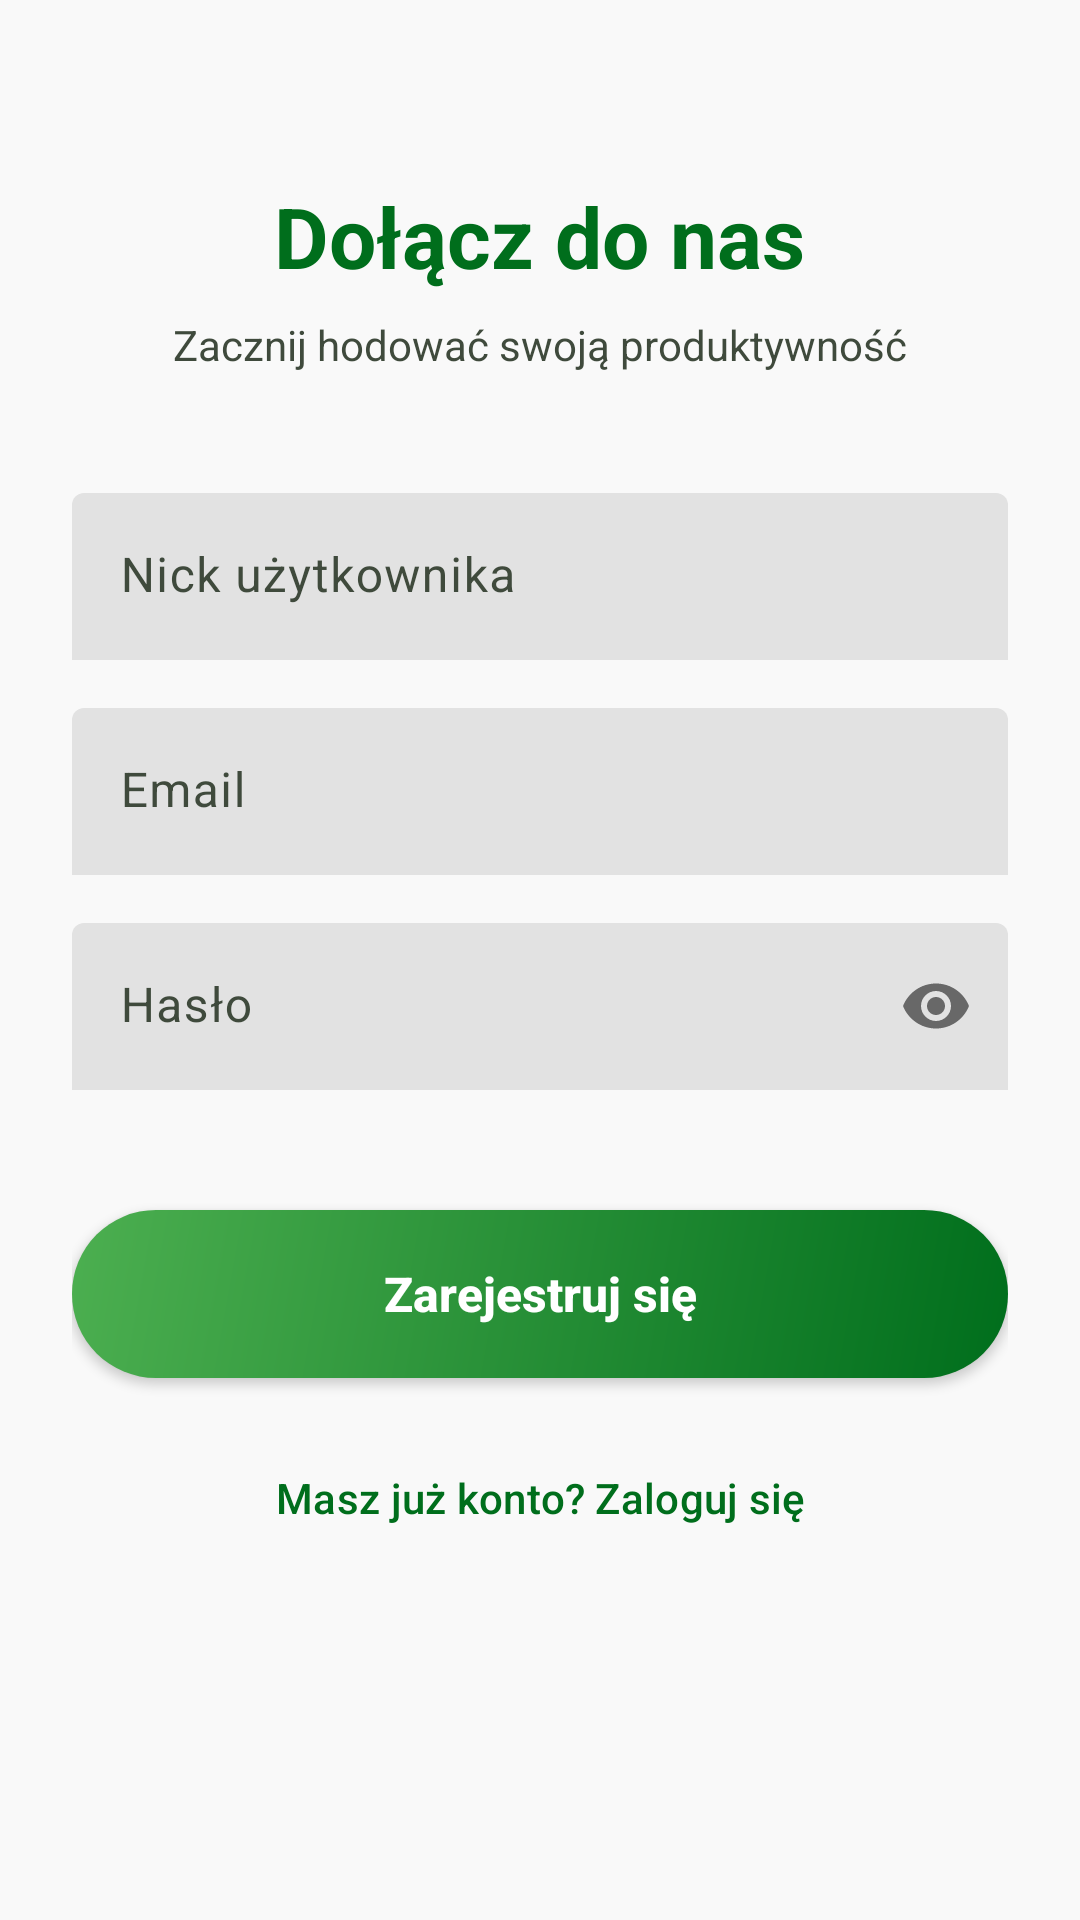

Reconstruct the res/layout file that produces this screen, plus the resources it refers to.
<!-- AndroidManifest.xml: application theme Theme.FocusGuardian -->
<!-- res/layout/activity_register.xml -->
<?xml version="1.0" encoding="utf-8"?>
<LinearLayout xmlns:android="http://schemas.android.com/apk/res/android"
    xmlns:app="http://schemas.android.com/apk/res-auto"
    android:layout_width="match_parent"
    android:layout_height="match_parent"
    android:background="@color/surface"
    android:orientation="vertical"
    android:paddingLeft="24dp"
    android:paddingRight="24dp"
    android:gravity="center_horizontal">

    <Space
        android:layout_width="match_parent"
        android:layout_height="60dp" />

    <TextView
        android:layout_width="wrap_content"
        android:layout_height="wrap_content"
        android:text="Dołącz do nas"
        android:textColor="@color/primary"
        android:textSize="28sp"
        android:textStyle="bold" />

    <TextView
        android:layout_width="wrap_content"
        android:layout_height="wrap_content"
        android:text="Zacznij hodować swoją produktywność"
        android:textColor="@color/on_surface_variant"
        android:textSize="14sp"
        android:layout_marginTop="8dp" />

    <Space
        android:layout_width="match_parent"
        android:layout_height="40dp" />

    <com.google.android.material.textfield.TextInputLayout
        android:id="@+id/nameInputLayout"
        style="@style/Widget.Material3.TextInputLayout.FilledBox"
        android:layout_width="match_parent"
        android:layout_height="wrap_content"
        android:hint="Nick użytkownika"
        app:boxBackgroundColor="@color/surface_container_highest"
        app:boxStrokeWidth="0dp"
        app:boxStrokeWidthFocused="2dp"
        app:boxStrokeColor="@color/primary"
        app:hintTextColor="@color/primary">

        <com.google.android.material.textfield.TextInputEditText
            android:id="@+id/nameEditText"
            android:layout_width="match_parent"
            android:layout_height="wrap_content"
            android:inputType="textPersonName"
            android:textColor="@color/on_surface" />
    </com.google.android.material.textfield.TextInputLayout>

    <Space
        android:layout_width="match_parent"
        android:layout_height="16dp" />

    <com.google.android.material.textfield.TextInputLayout
        android:id="@+id/emailInputLayout"
        style="@style/Widget.Material3.TextInputLayout.FilledBox"
        android:layout_width="match_parent"
        android:layout_height="wrap_content"
        android:hint="Email"
        app:boxBackgroundColor="@color/surface_container_highest"
        app:boxStrokeWidth="0dp"
        app:boxStrokeWidthFocused="2dp"
        app:boxStrokeColor="@color/primary"
        app:hintTextColor="@color/primary">

        <com.google.android.material.textfield.TextInputEditText
            android:id="@+id/emailEditText"
            android:layout_width="match_parent"
            android:layout_height="wrap_content"
            android:inputType="textEmailAddress"
            android:textColor="@color/on_surface" />
    </com.google.android.material.textfield.TextInputLayout>

    <Space
        android:layout_width="match_parent"
        android:layout_height="16dp" />

    <com.google.android.material.textfield.TextInputLayout
        android:id="@+id/passwordInputLayout"
        style="@style/Widget.Material3.TextInputLayout.FilledBox"
        android:layout_width="match_parent"
        android:layout_height="wrap_content"
        android:hint="Hasło"
        app:boxBackgroundColor="@color/surface_container_highest"
        app:boxStrokeWidth="0dp"
        app:boxStrokeWidthFocused="2dp"
        app:boxStrokeColor="@color/primary"
        app:hintTextColor="@color/primary"
        app:passwordToggleEnabled="true">

        <com.google.android.material.textfield.TextInputEditText
            android:id="@+id/passwordEditText"
            android:layout_width="match_parent"
            android:layout_height="wrap_content"
            android:inputType="textPassword"
            android:textColor="@color/on_surface" />
    </com.google.android.material.textfield.TextInputLayout>

    <Space
        android:layout_width="match_parent"
        android:layout_height="40dp" />

    <androidx.appcompat.widget.AppCompatButton
        android:id="@+id/registerButton"
        android:layout_width="match_parent"
        android:layout_height="56dp"
        android:background="@drawable/bg_primary_gradient"
        android:text="Zarejestruj się"
        android:textAllCaps="false"
        android:textColor="@color/white"
        android:textSize="16sp"
        android:textStyle="bold" />

    <Space
        android:layout_width="match_parent"
        android:layout_height="16dp" />

    <com.google.android.material.button.MaterialButton
        android:id="@+id/loginButton"
        style="@style/Widget.Material3.Button.TextButton"
        android:layout_width="wrap_content"
        android:layout_height="wrap_content"
        android:text="Masz już konto? Zaloguj się"
        android:textColor="@color/primary"
        android:textAllCaps="false" />

</LinearLayout>
<!-- resources referenced by this layout -->
<resources>
  <color name="on_surface">#1A1C1C</color>
  <color name="on_surface_variant">#3F4A3C</color>
  <color name="primary">#006E1C</color>
  <color name="surface">#F9F9F9</color>
  <color name="surface_container_highest">#E2E2E2</color>
  <color name="white">#FFFFFFFF</color>
  <!-- drawable bg_primary_gradient (drawable) -->
  <?xml version="1.0" encoding="utf-8"?>
  <shape xmlns:android="http://schemas.android.com/apk/res/android">
      <gradient
          android:angle="135"
          android:endColor="@color/primary_gradient_end"
          android:startColor="@color/primary_gradient_start"
          android:type="linear" />
      <corners android:radius="28dp" />
  </shape>
  <style name="Theme.FocusGuardian" parent="Base.Theme.FocusGuardian" />
  <color name="primary_gradient_end">#4CAF50</color>
  <color name="primary_gradient_start">#006E1C</color>
  <style name="Base.Theme.FocusGuardian" parent="Theme.Material3.DayNight.NoActionBar">
          
          <item name="colorPrimary">@color/primary</item>
          <item name="colorOnPrimary">@color/white</item>
          <item name="colorPrimaryContainer">@color/primary_container</item>
          <item name="colorOnPrimaryContainer">@color/on_primary_container</item>
          
          <item name="android:colorBackground">@color/surface</item>
          <item name="colorSurface">@color/surface</item>
          <item name="colorOnSurface">@color/on_surface</item>
          <item name="colorSurfaceVariant">@color/surface_container</item>
          <item name="colorOnSurfaceVariant">@color/on_surface_variant</item>
          
          <item name="colorOutlineVariant">@color/outline_variant</item>
  
          
          <item name="android:statusBarColor">@color/surface</item>
          <item name="android:windowLightStatusBar">true</item>
          <item name="android:navigationBarColor">@color/surface</item>
          <item name="android:windowLightNavigationBar">true</item>
      </style>
  <color name="primary_container">#4CAF50</color>
  <color name="on_primary_container">#003C0B</color>
  <color name="surface_container">#EEEEEE</color>
  <color name="outline_variant">#BECAB9</color>
</resources>
